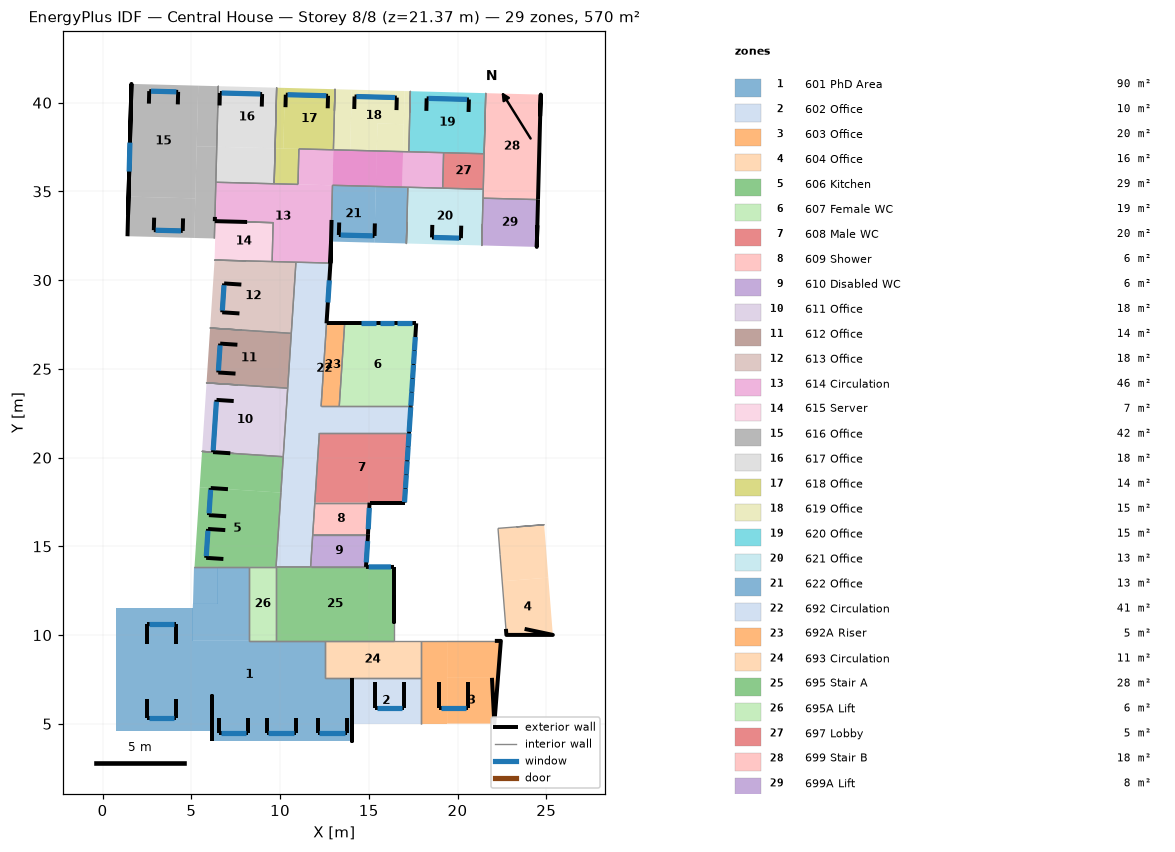
=== STOREY PLAN SPEC (per zone: floor XY polygon, exterior-wall plan segments, windows/doors) ===
zone 1: 601 PhD Area  (90.3 m²)
  floor: (7.19, 6.12) (7.19, 4.03) (6.19, 4.03) (6.19, 6.12)
  floor: (5.18, 13.84) (6.49, 13.84) (6.49, 11.76) (5.09, 11.76)
  floor: (3.40, 11.55) (5.08, 11.55) (5.08, 9.67) (3.40, 9.67)
  floor: (6.49, 13.84) (8.27, 13.84) (8.27, 9.67) (5.08, 9.67) (5.08, 11.55) (5.09, 11.76) (6.49, 11.76)
  floor: (12.51, 9.67) (12.51, 7.59) (9.77, 7.59) (9.77, 9.67)
  floor: (9.77, 9.67) (9.77, 7.59) (10.97, 7.59) (10.97, 6.12) (6.19, 6.12) (6.19, 9.67)
  floor: (6.19, 9.67) (6.19, 6.12) (3.40, 6.12) (3.40, 9.67)
  floor: (3.40, 11.55) (3.40, 9.67) (0.74, 9.67) (0.74, 11.55)
  floor: (6.19, 6.12) (6.19, 4.57) (3.40, 4.57) (3.40, 6.12)
  floor: (3.40, 9.67) (3.40, 4.57) (0.74, 4.57) (0.74, 9.67)
  floor: (14.05, 7.59) (14.05, 4.03) (10.97, 4.03) (10.97, 7.59)
  floor: (10.97, 6.12) (10.97, 4.03) (7.19, 4.03) (7.19, 6.12)
  exterior wall: (2.50, 5.31) – (4.13, 5.31)  [1.6 m]
    window: (2.60, 5.31) – (4.03, 5.31)  [2.4 m²]
  exterior wall: (6.19, 5.50) – (6.19, 6.58) – (6.19, 4.57) – (6.19, 4.03)  [3.6 m]
  exterior wall: (2.50, 6.38) – (2.50, 5.31)  [1.1 m]
  exterior wall: (6.56, 5.34) – (6.56, 4.51)  [0.8 m]
  exterior wall: (8.19, 4.51) – (8.19, 5.34)  [0.8 m]
  exterior wall: (6.56, 4.51) – (8.19, 4.51)  [1.6 m]
    window: (6.66, 4.51) – (8.09, 4.51)  [2.6 m²]
  exterior wall: (9.24, 5.34) – (9.24, 4.51)  [0.8 m]
  exterior wall: (10.87, 4.51) – (10.87, 5.34)  [0.8 m]
  exterior wall: (9.24, 4.51) – (10.87, 4.51)  [1.6 m]
    window: (9.34, 4.51) – (10.77, 4.51)  [2.6 m²]
  exterior wall: (12.12, 5.34) – (12.12, 4.51)  [0.8 m]
  exterior wall: (13.75, 4.51) – (13.75, 5.34)  [0.8 m]
  exterior wall: (12.12, 4.51) – (13.75, 4.51)  [1.6 m]
    window: (12.22, 4.51) – (13.65, 4.51)  [2.6 m²]
  exterior wall: (4.13, 9.47) – (4.13, 10.65)  [1.2 m]
  exterior wall: (2.50, 10.65) – (2.50, 9.47)  [1.2 m]
  exterior wall: (4.13, 10.65) – (2.50, 10.65)  [1.6 m]
    window: (4.03, 10.65) – (2.60, 10.65)  [2.3 m²]
  exterior wall: (14.05, 5.50) – (14.05, 4.03) – (14.05, 5.01) – (14.05, 7.59)  [5.0 m]
  exterior wall: (4.13, 5.31) – (4.13, 6.38)  [1.1 m]
  interior walls: 8
zone 2: 602 Office  (10.0 m²)
  floor: (17.91, 7.59) (17.91, 5.01) (14.05, 5.01) (14.05, 7.59)
  exterior wall: (15.35, 7.36) – (15.35, 5.88)  [1.5 m]
  exterior wall: (16.98, 5.88) – (16.98, 7.36)  [1.5 m]
  exterior wall: (15.35, 5.88) – (16.98, 5.88)  [1.6 m]
    window: (16.88, 5.88) – (15.45, 5.88)  [2.6 m²]
  interior walls: 3
zone 3: 603 Office  (20.2 m²)
  floor: (22.44, 9.67) (22.28, 7.59) (19.41, 7.59) (19.41, 9.67)
  floor: (22.28, 7.59) (22.07, 5.01) (19.41, 5.01) (19.41, 7.59)
  floor: (19.41, 7.59) (19.41, 5.01) (17.91, 5.01) (17.91, 7.59)
  floor: (19.41, 9.67) (19.41, 7.59) (17.91, 7.59) (17.91, 9.67)
  exterior wall: (21.94, 7.59) – (22.07, 5.01) – (22.44, 9.67) – (22.10, 9.67)  [7.6 m]
  exterior wall: (18.96, 7.36) – (18.96, 5.88)  [1.5 m]
  exterior wall: (20.59, 5.88) – (20.59, 7.36)  [1.5 m]
  exterior wall: (18.96, 5.88) – (20.59, 5.88)  [1.6 m]
    window: (20.49, 5.88) – (19.06, 5.88)  [2.6 m²]
  interior walls: 3
zone 4: 604 Office  (16.0 m²)
  floor: (25.12, 13.24) (25.37, 10.01) (22.75, 10.01) (22.52, 13.03)
  floor: (24.88, 16.22) (25.12, 13.24) (22.52, 13.03) (22.28, 16.01)
  exterior wall: (22.73, 10.35) – (22.75, 10.01) – (25.37, 10.01) – (23.78, 10.35)  [4.6 m]
  interior walls: 3
zone 5: 606 Kitchen  (29.2 m²)
  floor: (5.60, 20.35) (10.18, 20.05) (10.05, 18.03) (5.47, 18.33)
  floor: (5.47, 18.33) (10.05, 18.03) (9.77, 13.84) (5.18, 13.84)
  exterior wall: (5.84, 14.35) – (6.81, 14.29)  [1.0 m]
  exterior wall: (6.91, 15.92) – (5.94, 15.98)  [1.0 m]
  exterior wall: (5.84, 14.35) – (5.94, 15.98)  [1.6 m]
    window: (5.94, 15.88) – (5.84, 14.45)  [2.5 m²]
  exterior wall: (6.96, 16.70) – (5.99, 16.76)  [1.0 m]
  exterior wall: (6.09, 18.29) – (7.06, 18.22)  [1.0 m]
  exterior wall: (5.99, 16.76) – (6.09, 18.29)  [1.5 m]
    window: (6.00, 16.86) – (6.09, 18.19)  [2.3 m²]
  interior walls: 6
zone 6: 607 Female WC  (18.9 m²)
  floor: (17.67, 27.57) (17.37, 22.88) (13.33, 22.88) (13.64, 27.57)
  exterior wall: (17.67, 27.57) – (13.64, 27.57)  [4.0 m]
    window: (17.43, 27.57) – (16.61, 27.57)  [1.6 m²]
    window: (16.43, 27.57) – (15.61, 27.57)  [1.6 m²]
    window: (15.39, 27.57) – (14.57, 27.57)  [1.6 m²]
  exterior wall: (17.37, 22.88) – (17.67, 27.57)  [4.7 m]
    window: (17.47, 24.48) – (17.52, 25.23)  [1.4 m²]
    window: (17.52, 25.28) – (17.57, 26.03)  [1.4 m²]
    window: (17.42, 23.70) – (17.47, 24.45)  [1.4 m²]
    window: (17.37, 22.93) – (17.42, 23.67)  [1.4 m²]
    window: (17.57, 26.05) – (17.62, 26.80)  [1.4 m²]
  interior walls: 2
zone 7: 608 Male WC  (19.8 m²)
  floor: (17.27, 21.39) (17.01, 17.46) (11.96, 17.46) (12.21, 21.39)
  exterior wall: (17.01, 17.46) – (17.27, 21.39)  [3.9 m]
    window: (17.01, 17.49) – (17.06, 18.24)  [1.4 m²]
    window: (17.07, 18.27) – (17.11, 19.02)  [1.4 m²]
    window: (17.12, 19.05) – (17.16, 19.80)  [1.4 m²]
    window: (17.17, 19.85) – (17.22, 20.59)  [1.4 m²]
    window: (17.22, 20.62) – (17.27, 21.36)  [1.4 m²]
  exterior wall: (15.04, 17.46) – (17.01, 17.46)  [2.0 m]
  interior walls: 3
zone 8: 609 Shower  (5.6 m²)
  floor: (15.04, 17.46) (14.95, 15.65) (11.84, 15.65) (11.96, 17.46)
  exterior wall: (14.95, 15.65) – (15.04, 17.46)  [1.8 m]
    window: (14.97, 15.97) – (15.03, 17.17)  [2.3 m²]
  interior walls: 3
zone 9: 610 Disabled WC  (5.6 m²)
  floor: (11.84, 15.65) (14.96, 15.65) (14.84, 13.84) (11.72, 13.84)
  exterior wall: (14.84, 13.84) – (14.96, 15.65)  [1.8 m]
    window: (14.86, 14.10) – (14.94, 15.29)  [2.3 m²]
  interior walls: 3
zone 10: 611 Office  (17.7 m²)
  floor: (5.86, 24.21) (10.43, 23.91) (10.18, 20.05) (5.60, 20.35)
  exterior wall: (6.23, 20.31) – (7.20, 20.25)  [1.0 m]
  exterior wall: (6.42, 23.25) – (7.39, 23.19)  [1.0 m]
  exterior wall: (6.42, 23.25) – (6.23, 20.31)  [2.9 m]
    window: (6.41, 23.15) – (6.23, 20.41)  [4.8 m²]
  interior walls: 3
zone 11: 612 Office  (14.2 m²)
  floor: (6.06, 27.30) (10.63, 27.00) (10.43, 23.91) (5.86, 24.21)
  exterior wall: (7.60, 26.36) – (6.63, 26.42)  [1.0 m]
  exterior wall: (6.52, 24.80) – (7.49, 24.73)  [1.0 m]
  exterior wall: (6.63, 26.42) – (6.52, 24.80)  [1.6 m]
    window: (6.62, 26.33) – (6.53, 24.90)  [2.5 m²]
  interior walls: 3
zone 12: 613 Office  (18.0 m²)
  floor: (6.31, 31.13) (10.90, 31.01) (10.63, 27.00) (6.06, 27.30)
  exterior wall: (6.85, 29.82) – (7.82, 29.75)  [1.0 m]
  exterior wall: (7.71, 28.13) – (6.74, 28.19)  [1.0 m]
  exterior wall: (6.85, 29.82) – (6.74, 28.19)  [1.6 m]
    window: (6.84, 29.72) – (6.75, 28.29)  [2.5 m²]
  interior walls: 4
zone 13: 614 Circulation  (45.8 m²)
  floor: (15.45, 37.28) (16.93, 37.24) (16.88, 35.24) (15.40, 35.28)
  floor: (13.01, 37.34) (15.45, 37.28) (15.40, 35.28) (12.95, 35.35)
  floor: (11.06, 37.40) (13.01, 37.34) (12.95, 35.35) (11.01, 35.40)
  floor: (16.93, 37.24) (19.22, 37.18) (19.16, 35.18) (16.88, 35.24)
  floor: (13.01, 37.34) (16.93, 37.24) (16.88, 35.24) (12.95, 35.35)
  floor: (6.38, 35.52) (12.95, 35.35) (12.84, 30.96) (9.55, 31.05) (9.61, 33.24) (6.32, 33.33)
  exterior wall: (6.32, 33.33) – (7.80, 33.29) – (8.14, 33.28)  [1.8 m]
  exterior wall: (12.90, 33.39) – (12.84, 30.96) – (12.87, 32.18)  [3.6 m]
  exterior wall: (6.33, 33.56) – (6.32, 33.33)  [0.2 m]
  interior walls: 16
zone 14: 615 Server  (7.2 m²)
  floor: (6.32, 33.33) (9.61, 33.24) (9.55, 31.05) (6.31, 31.13) (6.34, 32.35) (6.30, 32.35)
  interior walls: 4
zone 15: 616 Office  (42.0 m²)
  floor: (5.39, 40.96) (6.52, 40.93) (6.43, 37.52) (5.30, 37.55)
  floor: (5.30, 37.55) (6.43, 37.52) (6.30, 32.35) (5.17, 32.38)
  floor: (1.63, 41.06) (5.39, 40.96) (5.22, 34.61) (1.46, 34.71)
  floor: (1.46, 34.71) (5.22, 34.61) (5.17, 32.38) (1.40, 32.48)
  exterior wall: (2.91, 33.52) – (2.89, 32.82)  [0.7 m]
  exterior wall: (4.52, 32.77) – (4.53, 33.48)  [0.7 m]
  exterior wall: (2.89, 32.82) – (4.52, 32.77)  [1.6 m]
    window: (2.99, 32.81) – (4.42, 32.78)  [2.6 m²]
  exterior wall: (4.24, 39.91) – (4.26, 40.61)  [0.7 m]
  exterior wall: (2.63, 40.65) – (2.61, 39.95)  [0.7 m]
  exterior wall: (2.63, 40.65) – (4.26, 40.61)  [1.6 m]
    window: (4.16, 40.61) – (2.73, 40.65)  [2.6 m²]
  exterior wall: (1.44, 33.69) – (1.60, 39.84) – (1.63, 41.06) – (1.40, 32.48)  [16.0 m]
    window: (1.54, 37.75) – (1.50, 36.12)  [3.1 m²]
  interior walls: 3
zone 16: 617 Office  (17.8 m²)
  floor: (6.52, 40.93) (9.81, 40.84) (9.72, 37.43) (6.43, 37.52)
  floor: (6.43, 37.52) (9.72, 37.43) (9.67, 35.43) (6.38, 35.52)
  exterior wall: (8.97, 39.78) – (8.99, 40.49)  [0.7 m]
  exterior wall: (6.61, 40.55) – (6.59, 39.84)  [0.7 m]
  exterior wall: (6.61, 40.55) – (8.99, 40.49)  [2.4 m]
    window: (8.89, 40.49) – (6.71, 40.55)  [4.0 m²]
  interior walls: 3
zone 17: 618 Office  (13.9 m²)
  floor: (9.81, 40.84) (10.27, 40.83) (10.18, 37.42) (9.72, 37.43)
  floor: (10.27, 40.83) (13.10, 40.76) (13.01, 37.34) (10.18, 37.42)
  floor: (9.72, 37.43) (11.06, 37.40) (11.01, 35.40) (9.67, 35.43)
  exterior wall: (12.68, 39.68) – (12.70, 40.39)  [0.7 m]
  exterior wall: (10.31, 39.75) – (10.32, 40.45)  [0.7 m]
  exterior wall: (12.70, 40.39) – (10.32, 40.45)  [2.4 m]
    window: (12.60, 40.39) – (10.42, 40.45)  [4.0 m²]
  interior walls: 5
zone 18: 619 Office  (14.5 m²)
  floor: (15.49, 38.83) (16.97, 38.79) (16.93, 37.24) (15.45, 37.28)
  floor: (17.02, 40.66) (17.34, 40.65) (17.25, 37.23) (16.93, 37.24)
  floor: (14.04, 40.73) (17.02, 40.66) (16.97, 38.79) (15.49, 38.83) (15.45, 37.28) (13.95, 37.32)
  floor: (13.10, 40.76) (14.04, 40.73) (13.95, 37.32) (13.01, 37.34)
  exterior wall: (16.56, 39.58) – (16.58, 40.29)  [0.7 m]
  exterior wall: (14.20, 40.35) – (14.18, 39.65)  [0.7 m]
  exterior wall: (16.58, 40.29) – (14.20, 40.35)  [2.4 m]
    window: (14.30, 40.35) – (16.48, 40.29)  [4.0 m²]
  interior walls: 4
zone 19: 620 Office  (14.5 m²)
  floor: (17.34, 40.65) (21.59, 40.54) (21.50, 37.12) (17.25, 37.23)
  exterior wall: (20.64, 40.18) – (20.62, 39.48)  [0.7 m]
  exterior wall: (20.64, 40.18) – (18.26, 40.24)  [2.4 m]
    window: (20.54, 40.18) – (18.36, 40.24)  [4.0 m²]
  exterior wall: (18.26, 40.24) – (18.24, 39.54)  [0.7 m]
  interior walls: 4
zone 20: 621 Office  (13.5 m²)
  floor: (17.20, 35.23) (21.45, 35.12) (21.37, 31.95) (17.12, 32.07)
  exterior wall: (18.58, 33.11) – (18.56, 32.41)  [0.7 m]
  exterior wall: (20.19, 32.37) – (20.21, 33.07)  [0.7 m]
  exterior wall: (18.56, 32.41) – (20.19, 32.37)  [1.6 m]
    window: (18.66, 32.41) – (20.09, 32.37)  [2.6 m²]
  interior walls: 5
zone 21: 622 Office  (13.5 m²)
  floor: (15.40, 35.28) (17.20, 35.23) (17.12, 32.07) (15.31, 32.11)
  floor: (12.95, 35.35) (15.40, 35.28) (15.31, 32.11) (12.87, 32.18)
  exterior wall: (15.32, 32.49) – (15.34, 33.20)  [0.7 m]
  exterior wall: (15.32, 32.49) – (13.31, 32.54)  [2.0 m]
    window: (13.41, 32.54) – (15.22, 32.49)  [3.3 m²]
  exterior wall: (13.33, 33.25) – (13.31, 32.54)  [0.7 m]
  interior walls: 3
zone 22: 692 Circulation  (41.0 m²)
  floor: (10.90, 31.01) (12.84, 30.96) (12.31, 22.88) (17.37, 22.88) (17.27, 21.39) (10.27, 21.39)
  floor: (12.21, 21.39) (11.72, 13.84) (9.77, 13.84) (10.27, 21.39)
  exterior wall: (17.27, 21.39) – (17.37, 22.88)  [1.5 m]
    window: (17.27, 21.45) – (17.36, 22.84)  [2.6 m²]
  exterior wall: (12.62, 27.57) – (12.84, 30.96)  [3.4 m]
    window: (12.69, 28.74) – (12.78, 29.99)  [2.4 m²]
  interior walls: 14
zone 23: 692A Riser  (4.8 m²)
  floor: (12.62, 27.57) (13.64, 27.57) (13.33, 22.88) (12.31, 22.88)
  exterior wall: (13.64, 27.57) – (12.62, 27.57)  [1.0 m]
  interior walls: 3
zone 24: 693 Circulation  (11.3 m²)
  floor: (12.51, 9.67) (17.91, 9.67) (17.91, 7.59) (12.51, 7.59)
  interior walls: 6
zone 25: 695 Stair A  (27.7 m²)
  floor: (16.42, 13.84) (16.42, 9.67) (9.77, 9.67) (9.77, 13.84)
  exterior wall: (14.84, 13.84) – (16.42, 13.84)  [1.6 m]
    window: (16.25, 13.84) – (15.00, 13.84)  [2.4 m²]
  exterior wall: (16.42, 13.84) – (16.42, 10.72) – (16.42, 12.28)  [4.7 m]
  interior walls: 6
zone 26: 695A Lift  (6.3 m²)
  floor: (9.77, 13.84) (9.77, 9.67) (8.27, 9.67) (8.27, 13.84)
  interior walls: 4
zone 27: 697 Lobby  (4.6 m²)
  floor: (19.22, 37.18) (21.50, 37.12) (21.45, 35.12) (19.16, 35.18)
  interior walls: 4
zone 28: 699 Stair B  (18.4 m²)
  floor: (21.59, 40.54) (24.69, 40.46) (24.54, 34.54) (21.44, 34.62)
  exterior wall: (24.54, 34.54) – (24.69, 40.46) – (24.66, 39.24)  [7.1 m]
  interior walls: 4
zone 29: 699A Lift  (8.3 m²)
  floor: (21.44, 34.62) (24.54, 34.54) (24.47, 31.87) (21.37, 31.95)
  exterior wall: (24.50, 33.09) – (24.47, 31.87) – (24.54, 34.54)  [3.9 m]
  interior walls: 2

=== DERIVED (storey summary) ===
Building: Central House
Storey: 8 of 8  (floor level z = 21.37 m)
Storey gross floor area: 570.5 m²
Zones on this storey: 29
  - 601 PhD Area: floor 90.3 m²; exterior wall 26.3 m (33.1 m²); 5 window(s) 12.4 m²; WWR 37.4%
  - 602 Office: floor 10.0 m²; exterior wall 4.6 m (6.3 m²); 1 window(s) 2.6 m²; WWR 41.5%
  - 603 Office: floor 20.2 m²; exterior wall 12.2 m (18.2 m²); 1 window(s) 2.6 m²; WWR 14.3%
  - 604 Office: floor 16.0 m²; exterior wall 4.6 m (6.5 m²); WWR 0.0%
  - 606 Kitchen: floor 29.2 m²; exterior wall 7.1 m (9.8 m²); 2 window(s) 4.8 m²; WWR 48.5%
  - 607 Female WC: floor 18.9 m²; exterior wall 8.7 m (30.7 m²); 8 window(s) 11.8 m²; WWR 38.4%
  - 608 Male WC: floor 19.8 m²; exterior wall 5.9 m (20.8 m²); 5 window(s) 7.1 m²; WWR 34.3%
  - 609 Shower: floor 5.6 m²; exterior wall 1.8 m (6.4 m²); 1 window(s) 2.3 m²; WWR 35.7%
  - 610 Disabled WC: floor 5.6 m²; exterior wall 1.8 m (6.4 m²); 1 window(s) 2.3 m²; WWR 35.7%
  - 611 Office: floor 17.7 m²; exterior wall 4.9 m (7.6 m²); 1 window(s) 4.8 m²; WWR 62.8%
  - 612 Office: floor 14.2 m²; exterior wall 3.6 m (5.0 m²); 1 window(s) 2.5 m²; WWR 49.2%
  - 613 Office: floor 18.0 m²; exterior wall 3.6 m (5.0 m²); 1 window(s) 2.5 m²; WWR 49.2%
  - 614 Circulation: floor 45.8 m²; exterior wall 5.7 m (7.6 m²); WWR 0.0%
  - 615 Server: floor 7.2 m²
  - 616 Office: floor 42.0 m²; exterior wall 22.0 m (35.5 m²); 3 window(s) 8.4 m²; WWR 23.6%
  - 617 Office: floor 17.8 m²; exterior wall 3.8 m (6.3 m²); 1 window(s) 4.0 m²; WWR 63.7%
  - 618 Office: floor 13.9 m²; exterior wall 3.8 m (6.3 m²); 1 window(s) 4.0 m²; WWR 63.7%
  - 619 Office: floor 14.5 m²; exterior wall 3.8 m (6.3 m²); 1 window(s) 4.0 m²; WWR 63.7%
  - 620 Office: floor 14.5 m²; exterior wall 3.8 m (6.3 m²); 1 window(s) 4.0 m²; WWR 63.7%
  - 621 Office: floor 13.5 m²; exterior wall 3.0 m (4.8 m²); 1 window(s) 2.6 m²; WWR 55.2%
  - 622 Office: floor 13.5 m²; exterior wall 3.4 m (5.5 m²); 1 window(s) 3.3 m²; WWR 60.2%
  - 692 Circulation: floor 41.0 m²; exterior wall 4.9 m (17.3 m²); 2 window(s) 5.0 m²; WWR 29.0%
  - 692A Riser: floor 4.8 m²; exterior wall 1.0 m (3.6 m²); WWR 0.0%
  - 693 Circulation: floor 11.3 m²
  - 695 Stair A: floor 27.7 m²; exterior wall 6.3 m (13.8 m²); 1 window(s) 2.4 m²; WWR 17.2%
  - 695A Lift: floor 6.3 m²
  - 697 Lobby: floor 4.6 m²
  - 699 Stair B: floor 18.4 m²; exterior wall 7.1 m (18.7 m²); WWR 0.0%
  - 699A Lift: floor 8.3 m²; exterior wall 3.9 m (7.2 m²); WWR 0.0%
Zone adjacency (shared interzone walls):
  - 601 PhD Area ↔ 602 Office
  - 601 PhD Area ↔ 606 Kitchen
  - 601 PhD Area ↔ 693 Circulation
  - 601 PhD Area ↔ 695 Stair A
  - 601 PhD Area ↔ 695A Lift
  - 602 Office ↔ 603 Office
  - 602 Office ↔ 693 Circulation
  - 603 Office ↔ 604 Office
  - 603 Office ↔ 693 Circulation
  - 604 Office ↔ 693 Circulation
  - 604 Office ↔ 695 Stair A
  - 606 Kitchen ↔ 611 Office
  - 606 Kitchen ↔ 692 Circulation
  - 606 Kitchen ↔ 695A Lift
  - 607 Female WC ↔ 692 Circulation
  - 607 Female WC ↔ 692A Riser
  - 608 Male WC ↔ 609 Shower
  - 608 Male WC ↔ 692 Circulation
  - 609 Shower ↔ 610 Disabled WC
  - 609 Shower ↔ 692 Circulation
  - 610 Disabled WC ↔ 692 Circulation
  - 610 Disabled WC ↔ 695 Stair A
  - 611 Office ↔ 612 Office
  - 611 Office ↔ 692 Circulation
  - 612 Office ↔ 613 Office
  - 612 Office ↔ 692 Circulation
  - 613 Office ↔ 614 Circulation
  - 613 Office ↔ 615 Server
  - 613 Office ↔ 692 Circulation
  - 614 Circulation ↔ 615 Server
  - 614 Circulation ↔ 616 Office
  - 614 Circulation ↔ 617 Office
  - 614 Circulation ↔ 618 Office
  - 614 Circulation ↔ 619 Office
  - 614 Circulation ↔ 620 Office
  - 614 Circulation ↔ 621 Office
  - 614 Circulation ↔ 622 Office
  - 614 Circulation ↔ 692 Circulation
  - 614 Circulation ↔ 697 Lobby
  - 615 Server ↔ 616 Office
  - 616 Office ↔ 617 Office
  - 617 Office ↔ 618 Office
  - 618 Office ↔ 619 Office
  - 619 Office ↔ 620 Office
  - 620 Office ↔ 697 Lobby
  - 620 Office ↔ 699 Stair B
  - 621 Office ↔ 622 Office
  - 621 Office ↔ 697 Lobby
  - 621 Office ↔ 699 Stair B
  - 621 Office ↔ 699A Lift
  - 692 Circulation ↔ 692A Riser
  - 692 Circulation ↔ 695 Stair A
  - 693 Circulation ↔ 695 Stair A
  - 695 Stair A ↔ 695A Lift
  - 697 Lobby ↔ 699 Stair B
  - 699 Stair B ↔ 699A Lift